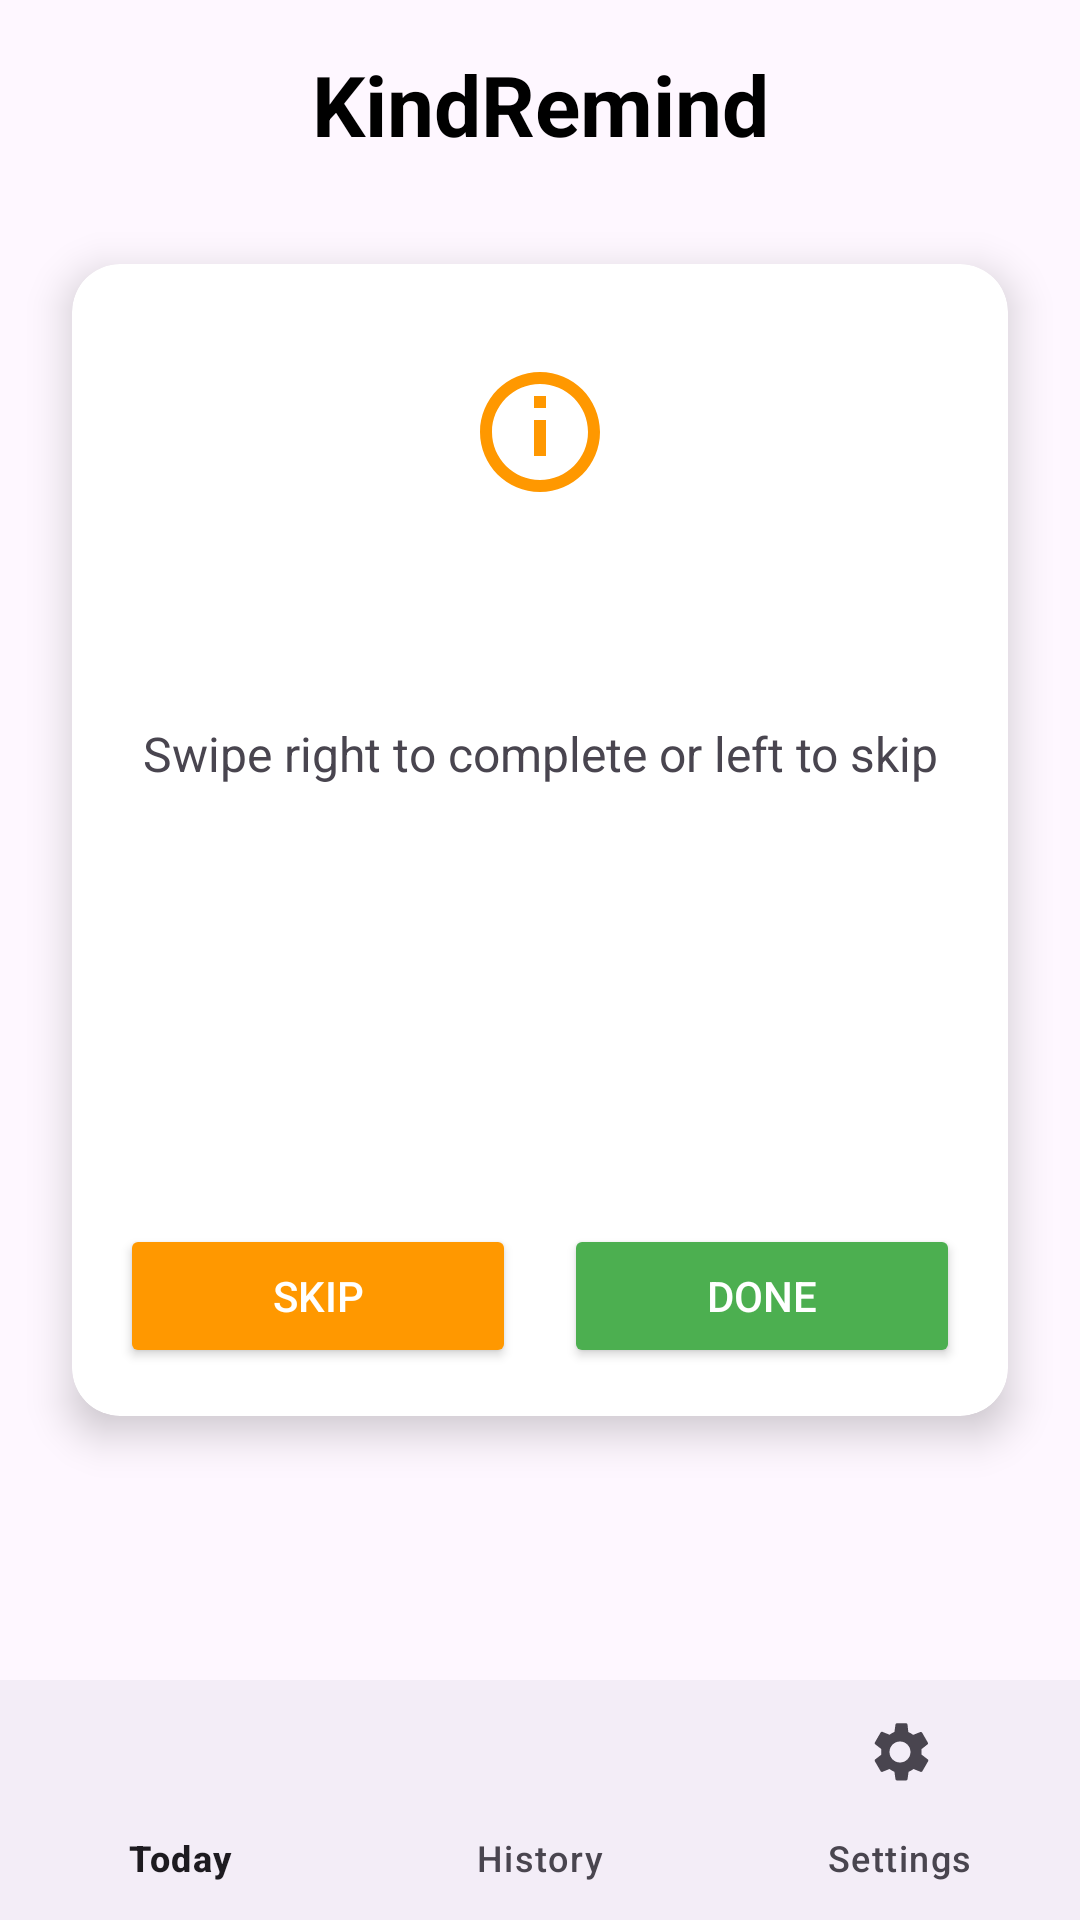

Layout XML and referenced resources for this Android screen:
<!-- AndroidManifest.xml: application theme Theme.KindRemindMobileAppProject -->
<!-- res/layout/activity_main.xml -->
<?xml version="1.0" encoding="utf-8"?>
<androidx.constraintlayout.widget.ConstraintLayout xmlns:android="http://schemas.android.com/apk/res/android"
    xmlns:app="http://schemas.android.com/apk/res-auto"
    xmlns:tools="http://schemas.android.com/tools"
    android:layout_width="match_parent"
    android:layout_height="match_parent"
    tools:context=".ui.MainActivity">
    
    <TextView
        android:id="@+id/app_title"
        android:layout_width="wrap_content"
        android:layout_height="wrap_content"
        android:text="KindRemind"
        android:textSize="28sp"
        android:textStyle="bold"
        android:textColor="@android:color/black"
        android:gravity="center"
        app:layout_constraintTop_toTopOf="parent"
        app:layout_constraintStart_toStartOf="parent"
        app:layout_constraintEnd_toEndOf="parent"
        android:layout_marginTop="16dp"/>

    
    <androidx.cardview.widget.CardView
        android:id="@+id/deed_card"
        android:layout_width="0dp"
        android:layout_height="0dp"
        android:layout_margin="24dp"
        app:cardCornerRadius="16dp"
        app:cardElevation="8dp"
        app:layout_constraintBottom_toTopOf="@+id/bottom_navigation"
        app:layout_constraintEnd_toEndOf="parent"
        app:layout_constraintStart_toStartOf="parent"
        app:layout_constraintTop_toTopOf="parent"
        app:layout_constraintHeight_percent="0.6">

        <androidx.constraintlayout.widget.ConstraintLayout
            android:layout_width="match_parent"
            android:layout_height="match_parent"
            android:padding="16dp">

            <ImageView
                android:id="@+id/category_icon"
                android:layout_width="48dp"
                android:layout_height="48dp"
                android:layout_marginTop="16dp"
                android:contentDescription="@string/category_icon_description"
                app:layout_constraintEnd_toEndOf="parent"
                app:layout_constraintStart_toStartOf="parent"
                app:layout_constraintTop_toTopOf="parent"
                app:srcCompat="@drawable/ic_category_default" />

            <TextView
                android:id="@+id/deed_text"
                android:layout_width="0dp"
                android:layout_height="wrap_content"
                android:layout_marginTop="24dp"
                android:gravity="center"
                android:textSize="24sp"
                android:textStyle="bold"
                app:layout_constraintEnd_toEndOf="parent"
                app:layout_constraintStart_toStartOf="parent"
                app:layout_constraintTop_toBottomOf="@+id/category_icon"
                tools:text="Unplug one idle device to save energy." />

            <TextView
                android:id="@+id/deed_instruction"
                android:layout_width="0dp"
                android:layout_height="wrap_content"
                android:layout_marginTop="16dp"
                android:gravity="center"
                android:text="@string/swipe_instruction"
                android:textSize="16sp"
                app:layout_constraintEnd_toEndOf="parent"
                app:layout_constraintStart_toStartOf="parent"
                app:layout_constraintTop_toBottomOf="@+id/deed_text" />

            
            <LinearLayout
                android:layout_width="0dp"
                android:layout_height="wrap_content"
                android:orientation="horizontal"
                android:weightSum="2"
                app:layout_constraintBottom_toBottomOf="parent"
                app:layout_constraintEnd_toEndOf="parent"
                app:layout_constraintStart_toStartOf="parent">

                <Button
                    android:id="@+id/btn_skip"
                    android:layout_width="0dp"
                    android:layout_height="wrap_content"
                    android:layout_marginEnd="8dp"
                    android:layout_weight="1"
                    android:backgroundTint="@color/skip_button_color"
                    android:text="@string/skip_deed"
                    android:textColor="@android:color/white" />

                <Button
                    android:id="@+id/btn_complete"
                    android:layout_width="0dp"
                    android:layout_height="wrap_content"
                    android:layout_marginStart="8dp"
                    android:layout_weight="1"
                    android:backgroundTint="@color/complete_button_color"
                    android:text="@string/complete_deed"
                    android:textColor="@android:color/white" />
            </LinearLayout>
        </androidx.constraintlayout.widget.ConstraintLayout>
    </androidx.cardview.widget.CardView>

    
    <ImageView
        android:id="@+id/coin_animation"
        android:layout_width="100dp"
        android:layout_height="100dp"
        android:elevation="16dp"
        android:contentDescription="@string/coin_animation_description"
        android:src="@drawable/ic_coin"
        android:visibility="invisible"
        app:layout_constraintBottom_toBottomOf="parent"
        app:layout_constraintEnd_toEndOf="parent"
        app:layout_constraintStart_toStartOf="parent"
        app:layout_constraintTop_toTopOf="parent" />

    
    <com.google.android.material.bottomnavigation.BottomNavigationView
        android:id="@+id/bottom_navigation"
        android:layout_width="0dp"
        android:layout_height="wrap_content"
        app:layout_constraintBottom_toBottomOf="parent"
        app:layout_constraintEnd_toEndOf="parent"
        app:layout_constraintStart_toStartOf="parent"
        app:menu="@menu/bottom_navigation_menu" />

</androidx.constraintlayout.widget.ConstraintLayout>
<!-- resources referenced by this layout -->
<resources>
  <color name="complete_button_color">#4CAF50</color>
  <color name="skip_button_color">#FF9800</color>
  <!-- drawable ic_category_default (drawable) -->
  <?xml version="1.0" encoding="utf-8"?>
  <vector xmlns:android="http://schemas.android.com/apk/res/android"
      android:width="24dp"
      android:height="24dp"
      android:viewportWidth="24.0"
      android:viewportHeight="24.0">
      <path
          android:fillColor="#FF9800"
          android:pathData="M12,2C6.48,2 2,6.48 2,12s4.48,10 10,10 10,-4.48 10,-10S17.52,2 12,2zM12,20c-4.41,0 -8,-3.59 -8,-8s3.59,-8 8,-8 8,3.59 8,8 -3.59,8 -8,8zM11,16h2v-6h-2v6zM11,8h2L13,6h-2v2z"/>
  </vector>
  <!-- drawable ic_coin (drawable) -->
  <?xml version="1.0" encoding="utf-8"?>
  <vector xmlns:android="http://schemas.android.com/apk/res/android"
      android:width="24dp"
      android:height="24dp"
      android:viewportWidth="24.0"
      android:viewportHeight="24.0">
      <path
          android:fillColor="#FFD700"
          android:pathData="M12,2C6.48,2 2,6.48 2,12s4.48,10 10,10 10,-4.48 10,-10S17.52,2 12,2zM12,20c-4.41,0 -8,-3.59 -8,-8s3.59,-8 8,-8 8,3.59 8,8 -3.59,8 -8,8z"/>
      <path
          android:fillColor="#FFD700"
          android:pathData="M12,6c-3.31,0 -6,2.69 -6,6s2.69,6 6,6 6,-2.69 6,-6 -2.69,-6 -6,-6zM12,16c-2.21,0 -4,-1.79 -4,-4s1.79,-4 4,-4 4,1.79 4,4 -1.79,4 -4,4z"/>
  </vector>
  <string name="category_icon_description">Deed category icon</string>
  <string name="coin_animation_description">Coin reward animation</string>
  <string name="complete_deed">Done</string>
  <string name="skip_deed">Skip</string>
  <string name="swipe_instruction">Swipe right to complete or left to skip</string>
  <style name="Theme.KindRemindMobileAppProject" parent="Base.Theme.KindRemindMobileAppProject" />
  <style name="Base.Theme.KindRemindMobileAppProject" parent="Theme.Material3.DayNight.NoActionBar">
          
          
      </style>
</resources>
